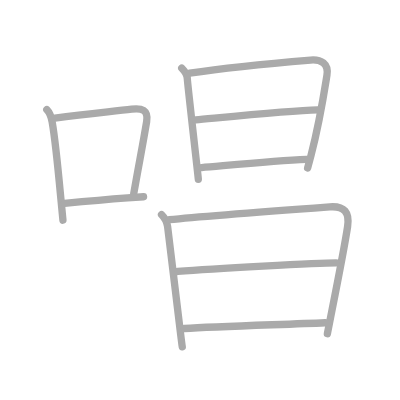
t = 0.00 s
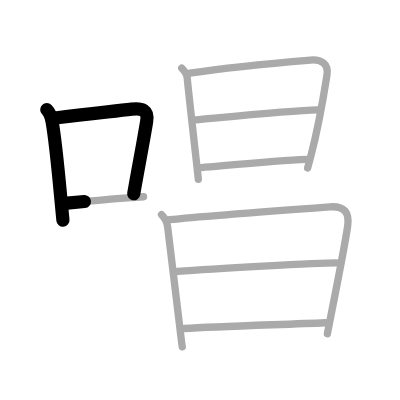
t = 2.25 s
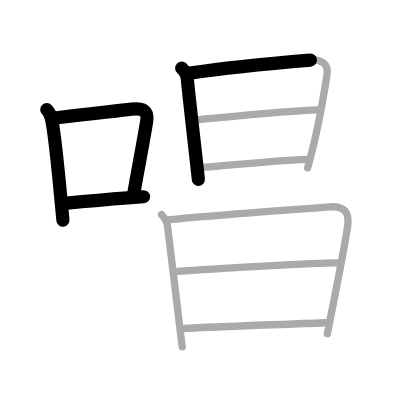
t = 4.50 s
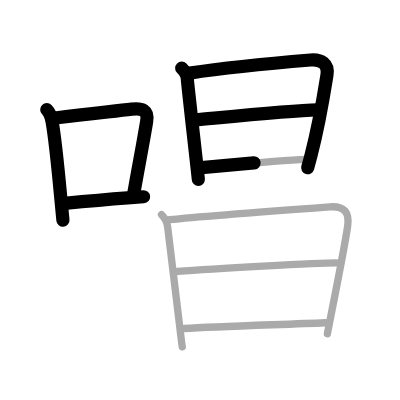
t = 6.50 s
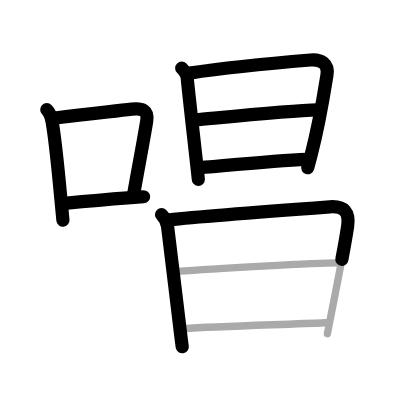
t = 8.75 s
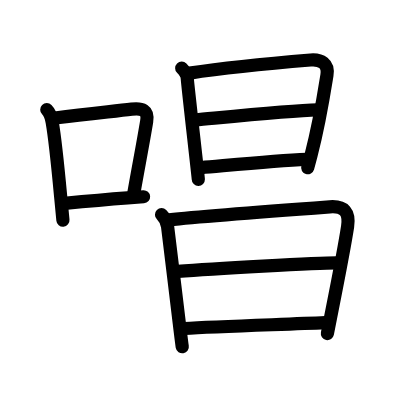
t = 11.00 s

The animated SVG that drew these frames (rendered in a browser with its animation timeline set to each time). Animation: 11 SMIL elements (animate=11); one cycle of 11.00 s.

<?xml version="1.0" standalone="no"?>
<!DOCTYPE svg PUBLIC "-//W3C//DTD SVG 1.1//EN"   "http://www.w3.org/Graphics/SVG/1.1/DTD/svg11.dtd">
<svg width="400px" height="400px"  version="1.1" xmlns="http://www.w3.org/2000/svg">
  <defs>
    <marker id="Triangle" viewBox="0 0 10 10" refX="0" refY="5" markerUnits="strokeWidth" markerWidth="3" style="stroke-opacity:0%;fill:#aaaaaa;" markerHeight="2" orient="auto">
      <path d="M 0 0 L 10 5 L 0 10 z" />
    </marker>
    
    <marker id="Arrow" viewBox="0 0 10 10" refX="5" refY="5" markerUnits="strokeWidth" markerWidth="1.8" style="stroke-opacity:0%;fill:#770000;" markerHeight="2" orient="auto">
      <path d="M 0 4 L 6 4 L 4 1 L 10 5 L 4 9 L 6 6 L 0 6 z" />
        <circle cx="5" cy="5" r="5" />
      </marker>
    
    <marker id="TriangleRed" viewBox="0 0 10 10" refX="0" refY="5" markerUnits="strokeWidth" markerWidth="3" style="stroke-opacity:0%;fill:#CC0000;" markerHeight="2" orient="auto">
      <path d="M 0 0 L 10 5 L 0 10 z" />
    </marker>
    
    <marker id="ArrowRed" viewBox="0 0 10 10" refX="5" refY="5" markerUnits="strokeWidth" markerWidth="1.8" style="stroke-opacity:0%;fill:#CC0000;" markerHeight="2" orient="auto">
      <path d="M 0 4 L 6 4 L 4 1 L 10 5 L 4 9 L 6 6 L 0 6 z" />
        <circle cx="5" cy="5" r="5" />
      </marker>
    
  </defs>
  
  <path style="fill:#ffffff; fill-opacity:100%; fill-rule:evenodd; stroke-width:0;" d="M 0 0 L 400px 0 L 400px 400px L 0 400px L 0 0" />

  <g transform="scale(3.6697247706422 3.6697247706422)">
<path style="fill:none; fill-opacity:0%; fill-rule:evenodd; stroke:#aaaaaa; stroke-opacity:100%; stroke-width: 1.5pt; stroke-linejoin:round; stroke-linecap:round;" d="M12.75 29.88c0.81 0.81 1.25 2.12 1.47 3.38c0.95 5.48 1.66 13.3 2.38 21.01c0.18 1.93 0.36 3.86 0.55 5.74"></path>
<path style="fill:none; fill-opacity:0%; fill-rule:evenodd; stroke:#aaaaaa; stroke-opacity:100%; stroke-width: 1.5pt; stroke-linejoin:round; stroke-linecap:round;" d="M14.95 32.17c9.63-1.25 16.32-1.84 20.93-2.43c2.75-0.35 4.62 0.21 4.08 3.41c-0.97 5.86-2.1 11.6-3.53 19.71"></path>
<path style="fill:none; fill-opacity:0%; fill-rule:evenodd; stroke:#aaaaaa; stroke-opacity:100%; stroke-width: 1.5pt; stroke-linejoin:round; stroke-linecap:round;" d="M17.58 55.42c5.75-0.55 10.51-0.99 17.18-1.49c1.36-0.1 2.81-0.21 4.36-0.31"></path>
<path style="fill:none; fill-opacity:0%; fill-rule:evenodd; stroke:#aaaaaa; stroke-opacity:100%; stroke-width: 1.5pt; stroke-linejoin:round; stroke-linecap:round;" d="M49.52 18.57c0.83 0.83 1.53 2.04 1.53 2.96c0 0.7 1.72 15.76 2.55 23.23c0.27 2.39 0.44 4 0.44 4.11"></path>
<path style="fill:none; fill-opacity:0%; fill-rule:evenodd; stroke:#aaaaaa; stroke-opacity:100%; stroke-width: 1.5pt; stroke-linejoin:round; stroke-linecap:round;" d="M51.69 19.93c10.39-1.59 27.59-3.13 32.94-3.57c2.85-0.23 4.98 0.98 4.46 4.14c-0.86 5.38-1.96 12.65-4.32 21.79c-0.29 1.13-0.6 2.29-0.94 3.48"></path>
<path style="fill:none; fill-opacity:0%; fill-rule:evenodd; stroke:#aaaaaa; stroke-opacity:100%; stroke-width: 1.5pt; stroke-linejoin:round; stroke-linecap:round;" d="M53.33 32.68c7.42-0.68 25.79-2.55 33.22-2.73"></path>
<path style="fill:none; fill-opacity:0%; fill-rule:evenodd; stroke:#aaaaaa; stroke-opacity:100%; stroke-width: 1.5pt; stroke-linejoin:round; stroke-linecap:round;" d="M54.94 45.66c6.06-0.5 19.81-1.91 28.6-2.25"></path>
<path style="fill:none; fill-opacity:0%; fill-rule:evenodd; stroke:#aaaaaa; stroke-opacity:100%; stroke-width: 1.5pt; stroke-linejoin:round; stroke-linecap:round;" d="M44.02 58.49c0.87 0.87 1.51 2.2 1.65 3.25c0.24 1.81 2.12 17.51 3.21 26.51c0.42 3.48 0.73 5.96 0.79 6.25"></path>
<path style="fill:none; fill-opacity:0%; fill-rule:evenodd; stroke:#aaaaaa; stroke-opacity:100%; stroke-width: 1.5pt; stroke-linejoin:round; stroke-linecap:round;" d="M46.12 59.87c7-0.74 35.87-2.93 43.75-3.51c4.02-0.29 5.43 1.54 4.85 5.4c-0.92 6.07-3.14 17.17-4.67 24.9c-0.32 1.6-0.6 3.05-0.84 4.29"></path>
<path style="fill:none; fill-opacity:0%; fill-rule:evenodd; stroke:#aaaaaa; stroke-opacity:100%; stroke-width: 1.5pt; stroke-linejoin:round; stroke-linecap:round;" d="M48.44 73.97c9.31-0.72 38.22-2.34 43.18-2.34"></path>
<path style="fill:none; fill-opacity:0%; fill-rule:evenodd; stroke:#aaaaaa; stroke-opacity:100%; stroke-width: 1.5pt; stroke-linejoin:round; stroke-linecap:round;" d="M50.24 89.52c8.94-0.57 27.23-1.09 38.37-1.58"></path>

<path style="fill:none; fill-opacity:0%; fill-rule:evenodd; stroke:#000000; stroke-opacity:100%; stroke-width: 2.7pt; stroke-linejoin:round; stroke-linecap:round;" d="M12.75 29.88c0.81 0.81 1.25 2.12 1.47 3.38c0.95 5.48 1.66 13.3 2.38 21.01c0.18 1.93 0.36 3.86 0.55 5.74" pathLength="100" stroke-dashoffset="100" stroke-dasharray="100 105"><animate id="dashAnim1" attributeName="stroke-dashoffset" from="100" to="0" dur="1s" calcMode="linear" fill="freeze"/></path>
<path style="fill:none; fill-opacity:0%; fill-rule:evenodd; stroke:#000000; stroke-opacity:100%; stroke-width: 2.7pt; stroke-linejoin:round; stroke-linecap:round;" d="M14.95 32.17c9.63-1.25 16.32-1.84 20.93-2.43c2.75-0.35 4.62 0.21 4.08 3.41c-0.97 5.86-2.1 11.6-3.53 19.71" pathLength="100" stroke-dashoffset="100" stroke-dasharray="100 105"><animate id="dashAnim2" attributeName="stroke-dashoffset" from="100" to="0" dur="1s" calcMode="linear" begin="dashAnim1.end" fill="freeze"/></path>
<path style="fill:none; fill-opacity:0%; fill-rule:evenodd; stroke:#000000; stroke-opacity:100%; stroke-width: 2.7pt; stroke-linejoin:round; stroke-linecap:round;" d="M17.58 55.42c5.75-0.55 10.51-0.99 17.18-1.49c1.36-0.1 2.81-0.21 4.36-0.31" pathLength="100" stroke-dashoffset="100" stroke-dasharray="100 105"><animate id="dashAnim3" attributeName="stroke-dashoffset" from="100" to="0" dur="1s" calcMode="linear" begin="dashAnim2.end" fill="freeze"/></path>
<path style="fill:none; fill-opacity:0%; fill-rule:evenodd; stroke:#000000; stroke-opacity:100%; stroke-width: 2.7pt; stroke-linejoin:round; stroke-linecap:round;" d="M49.52 18.57c0.83 0.83 1.53 2.04 1.53 2.96c0 0.7 1.72 15.76 2.55 23.23c0.27 2.39 0.44 4 0.44 4.11" pathLength="100" stroke-dashoffset="100" stroke-dasharray="100 105"><animate id="dashAnim4" attributeName="stroke-dashoffset" from="100" to="0" dur="1s" calcMode="linear" begin="dashAnim3.end" fill="freeze"/></path>
<path style="fill:none; fill-opacity:0%; fill-rule:evenodd; stroke:#000000; stroke-opacity:100%; stroke-width: 2.7pt; stroke-linejoin:round; stroke-linecap:round;" d="M51.69 19.93c10.39-1.59 27.59-3.13 32.94-3.57c2.85-0.23 4.98 0.98 4.46 4.14c-0.86 5.38-1.96 12.65-4.32 21.79c-0.29 1.13-0.6 2.29-0.94 3.48" pathLength="100" stroke-dashoffset="100" stroke-dasharray="100 105"><animate id="dashAnim5" attributeName="stroke-dashoffset" from="100" to="0" dur="1s" calcMode="linear" begin="dashAnim4.end" fill="freeze"/></path>
<path style="fill:none; fill-opacity:0%; fill-rule:evenodd; stroke:#000000; stroke-opacity:100%; stroke-width: 2.7pt; stroke-linejoin:round; stroke-linecap:round;" d="M53.33 32.68c7.42-0.68 25.79-2.55 33.22-2.73" pathLength="100" stroke-dashoffset="100" stroke-dasharray="100 105"><animate id="dashAnim6" attributeName="stroke-dashoffset" from="100" to="0" dur="1s" calcMode="linear" begin="dashAnim5.end" fill="freeze"/></path>
<path style="fill:none; fill-opacity:0%; fill-rule:evenodd; stroke:#000000; stroke-opacity:100%; stroke-width: 2.7pt; stroke-linejoin:round; stroke-linecap:round;" d="M54.94 45.66c6.06-0.5 19.81-1.91 28.6-2.25" pathLength="100" stroke-dashoffset="100" stroke-dasharray="100 105"><animate id="dashAnim7" attributeName="stroke-dashoffset" from="100" to="0" dur="1s" calcMode="linear" begin="dashAnim6.end" fill="freeze"/></path>
<path style="fill:none; fill-opacity:0%; fill-rule:evenodd; stroke:#000000; stroke-opacity:100%; stroke-width: 2.7pt; stroke-linejoin:round; stroke-linecap:round;" d="M44.02 58.49c0.87 0.87 1.51 2.2 1.65 3.25c0.24 1.81 2.12 17.51 3.21 26.51c0.42 3.48 0.73 5.96 0.79 6.25" pathLength="100" stroke-dashoffset="100" stroke-dasharray="100 105"><animate id="dashAnim8" attributeName="stroke-dashoffset" from="100" to="0" dur="1s" calcMode="linear" begin="dashAnim7.end" fill="freeze"/></path>
<path style="fill:none; fill-opacity:0%; fill-rule:evenodd; stroke:#000000; stroke-opacity:100%; stroke-width: 2.7pt; stroke-linejoin:round; stroke-linecap:round;" d="M46.12 59.87c7-0.74 35.87-2.93 43.75-3.51c4.02-0.29 5.43 1.54 4.85 5.4c-0.92 6.07-3.14 17.17-4.67 24.9c-0.32 1.6-0.6 3.05-0.84 4.29" pathLength="100" stroke-dashoffset="100" stroke-dasharray="100 105"><animate id="dashAnim9" attributeName="stroke-dashoffset" from="100" to="0" dur="1s" calcMode="linear" begin="dashAnim8.end" fill="freeze"/></path>
<path style="fill:none; fill-opacity:0%; fill-rule:evenodd; stroke:#000000; stroke-opacity:100%; stroke-width: 2.7pt; stroke-linejoin:round; stroke-linecap:round;" d="M48.44 73.97c9.31-0.72 38.22-2.34 43.18-2.34" pathLength="100" stroke-dashoffset="100" stroke-dasharray="100 105"><animate id="dashAnim10" attributeName="stroke-dashoffset" from="100" to="0" dur="1s" calcMode="linear" begin="dashAnim9.end" fill="freeze"/></path>
<path style="fill:none; fill-opacity:0%; fill-rule:evenodd; stroke:#000000; stroke-opacity:100%; stroke-width: 2.7pt; stroke-linejoin:round; stroke-linecap:round;" d="M50.24 89.52c8.94-0.57 27.23-1.09 38.37-1.58" pathLength="100" stroke-dashoffset="100" stroke-dasharray="100 105"><animate id="dashAnim11" attributeName="stroke-dashoffset" from="100" to="0" dur="1s" calcMode="linear" begin="dashAnim10.end" fill="freeze"/></path>

</g>

</svg>  
          
